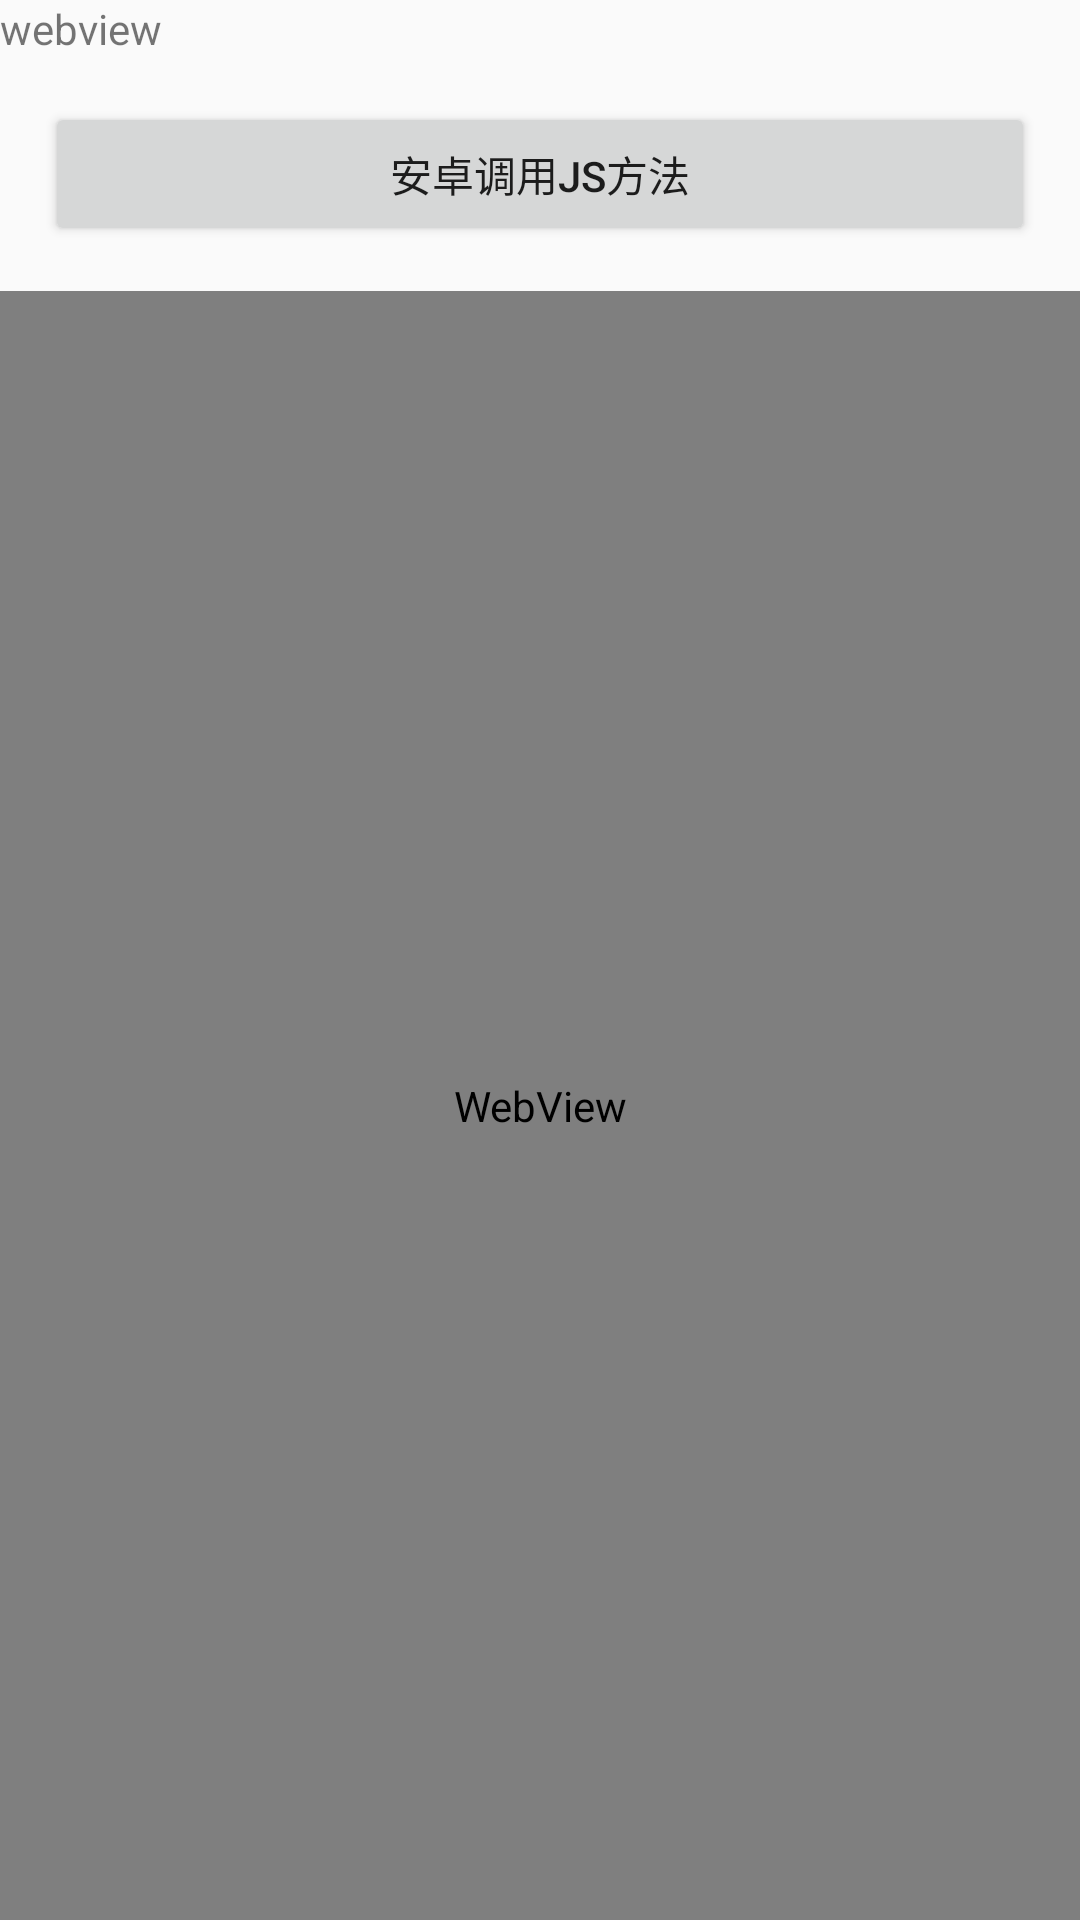

The Android layout XML behind this screen, and the referenced resources:
<!-- AndroidManifest.xml: application theme AppTheme -->
<!-- res/layout/activity_webview.xml -->
<?xml version="1.0" encoding="utf-8"?>
<LinearLayout xmlns:android="http://schemas.android.com/apk/res/android"
    android:layout_width="match_parent"
    android:layout_height="match_parent"
    android:orientation="vertical">


    <TextView
        android:layout_width="match_parent"
        android:layout_height="wrap_content"
        android:text="webview" />

    <Button
        android:id="@+id/btnjs"
        android:layout_width="match_parent"
        android:layout_height="wrap_content"
        android:layout_margin="15dp"
        android:text="安卓调用JS方法" />

    <WebView
        android:id="@+id/webview"
        android:layout_width="match_parent"
        android:layout_height="match_parent" />

</LinearLayout>
<!-- resources referenced by this layout -->
<resources>
  <style name="AppTheme" parent="Theme.AppCompat.Light.NoActionBar">
          
          <item name="colorPrimary">@color/colorPrimary</item>
          <item name="colorPrimaryDark">@color/colorPrimaryDark</item>
          <item name="colorAccent">@color/colorAccent</item>
      </style>
  <!-- not gathered from this repository: default colours our renderer supplied (Android Studio template values) -->
  <color name="colorPrimary">#FF6200EE</color>
  <color name="colorPrimaryDark">#FF3700B3</color>
  <color name="colorAccent">#FF03DAC5</color>
</resources>
